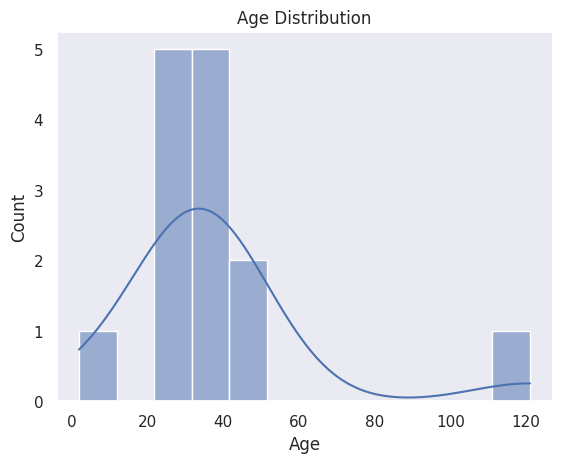
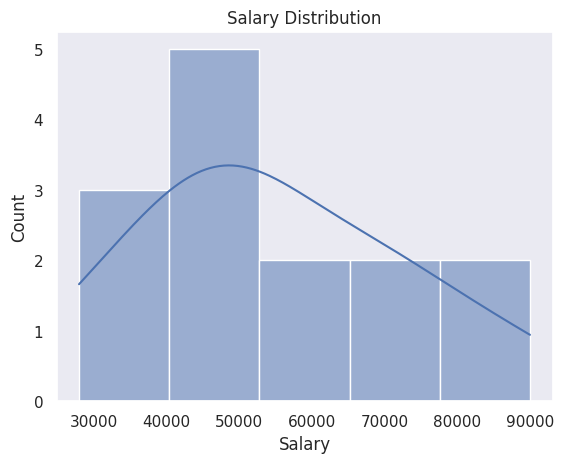
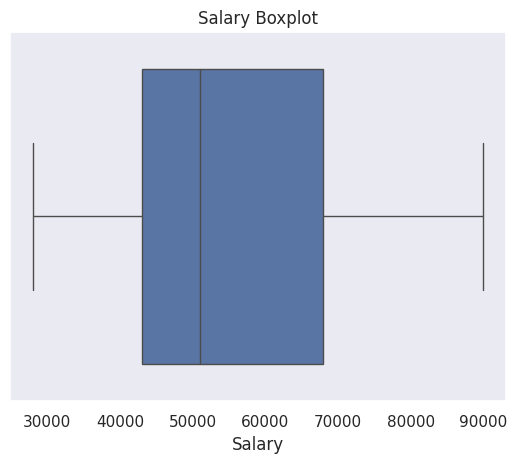
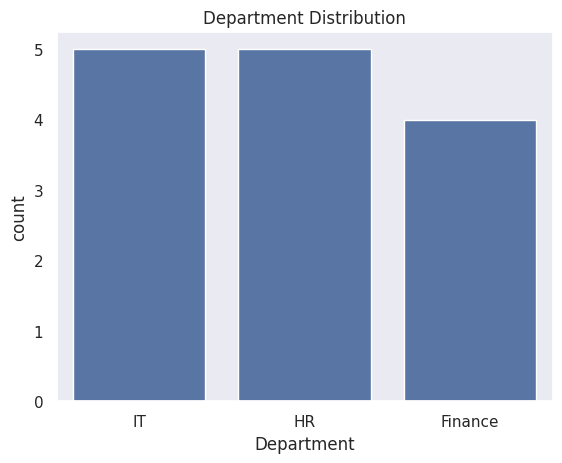
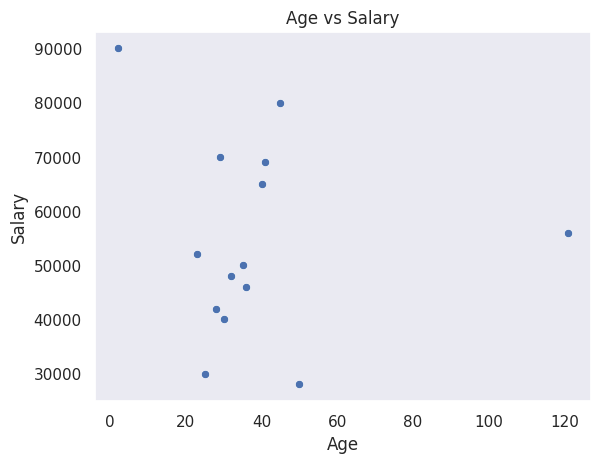
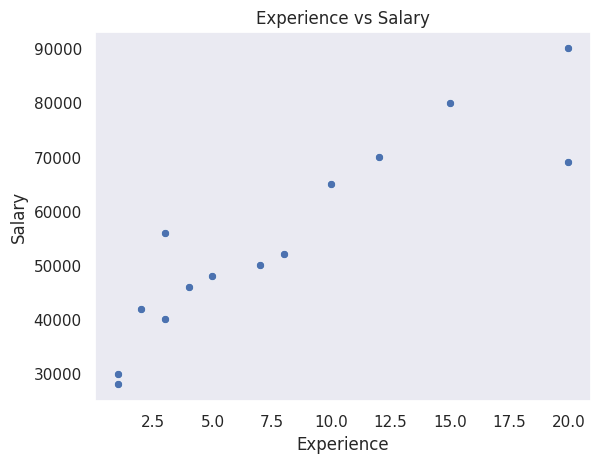
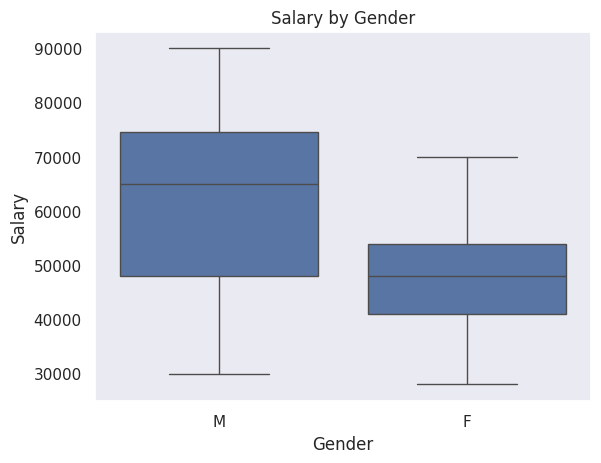
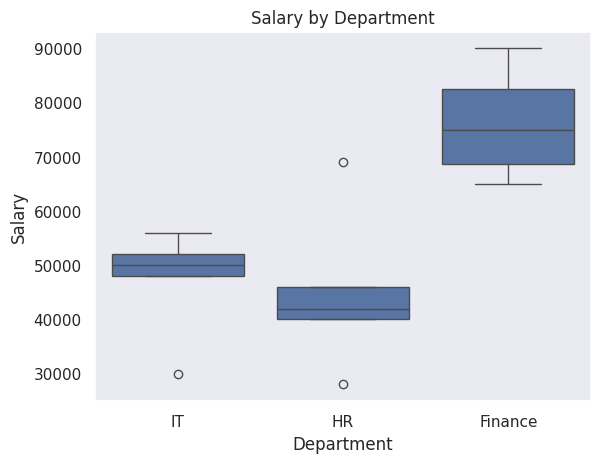
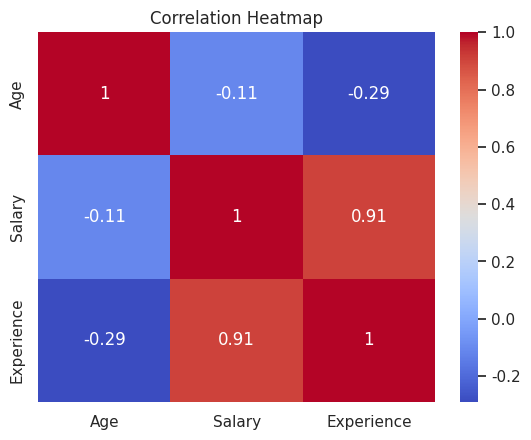
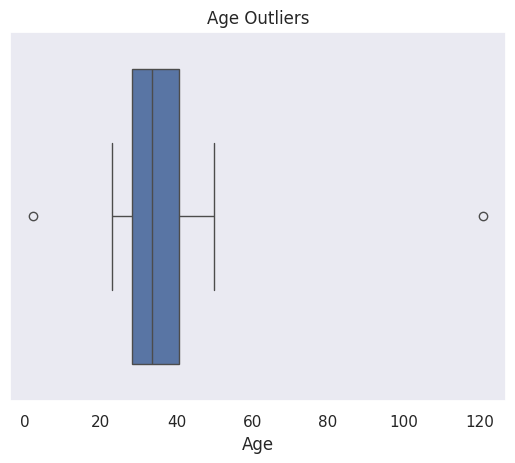
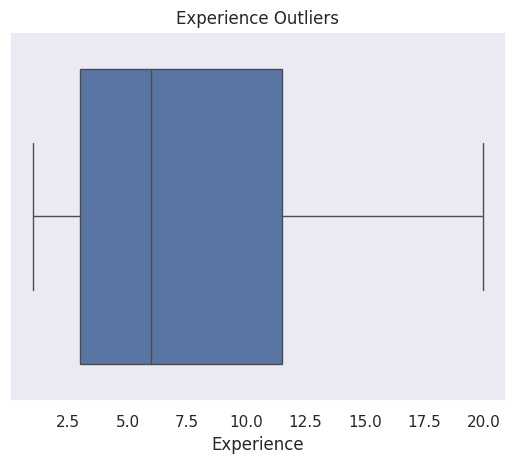

Python code for these plots, in order:
import pandas as pd
import seaborn as sns
import matplotlib.pyplot as plt

sns.set(style = "dark")

data = {
    "Age": [25,30,35,40,28,32,45,2,50,23,36,29,41,121],
    "Salary": [30000,40000,50000,65000,42000,48000,80000,90000,28000,52000,46000,70000,69000,56000],
    "Experience": [1,3,7,10,2,5,15,20,1,8,4,12,20,3],
    "Department": ["IT","HR","IT","Finance","HR","IT","Finance","Finance","HR","IT","HR","Finance","HR","IT"],
    "Gender": ["M","F","M","M","F","F","M","M","F","F","M","F","M","F"]
}

df = pd.DataFrame(data)

# View first and last rows
print("\nFirst 5 rows:")
print(df.head())

print("\nLast 5 rows:")
print(df.tail())

# Dataset shape
print("\nDataset shape (rows, columns):", df.shape)

# Data types and missing values
print("\nDataset info:")
print(df.info())

# Summary statistics for numerical columns
print("\nSummary statistics:")
print(df.describe())

# ----------------------------------------------------------
# TOPIC 2 — UNIVARIATE ANALYSIS
# Analyze ONE variable at a time
# ----------------------------------------------------------

# HISTOGRAM — Distribution of Age
plt.figure()
sns.histplot(df["Age"], kde=True)
plt.title("Age Distribution")
plt.show()

# HISTOGRAM — Distribution of Salary
plt.figure()
sns.histplot(df["Salary"], kde=True)
plt.title("Salary Distribution")
plt.show()

# BOXPLOT — Detect spread & outliers in Salary
plt.figure()
sns.boxplot(x=df["Salary"])
plt.title("Salary Boxplot")
plt.show()

# CATEGORICAL ANALYSIS — Frequency counts
print("\nDepartment counts:")
print(df["Department"].value_counts())

print("\nGender counts:")
print(df["Gender"].value_counts())

# Bar plot for categorical variable
plt.figure()
sns.countplot(x="Department", data=df)
plt.title("Department Distribution")
plt.show()

# ----------------------------------------------------------
# TOPIC 3 — BIVARIATE ANALYSIS
# Study relationship between TWO variables
# ----------------------------------------------------------

# SCATTER PLOT — Age vs Salary
plt.figure()
sns.scatterplot(x="Age", y="Salary", data=df)
plt.title("Age vs Salary")
plt.show()

# SCATTER PLOT — Experience vs Salary
plt.figure()
sns.scatterplot(x="Experience", y="Salary", data=df)
plt.title("Experience vs Salary")
plt.show()

# BOXPLOT — Salary by Gender
plt.figure()
sns.boxplot(x="Gender", y="Salary", data=df)
plt.title("Salary by Gender")
plt.show()

# BOXPLOT — Salary by Department
plt.figure()
sns.boxplot(x="Department", y="Salary", data=df)
plt.title("Salary by Department")
plt.show()

# ----------------------------------------------------------
# TOPIC 4 — CORRELATION ANALYSIS
# ----------------------------------------------------------

# Correlation matrix (numerical columns only)
corr_matrix = df.corr(numeric_only=True)
print("\nCorrelation Matrix:")
print(corr_matrix)

# HEATMAP — visualize correlations
plt.figure()
sns.heatmap(corr_matrix, annot=True, cmap="coolwarm")
plt.title("Correlation Heatmap")
plt.show()

# ----------------------------------------------------------
# TOPIC 5 — OUTLIER DETECTION
# ----------------------------------------------------------

# Boxplot for Age
plt.figure()
sns.boxplot(x=df["Age"])
plt.title("Age Outliers")
plt.show()

# Boxplot for Experience
plt.figure()
sns.boxplot(x=df["Experience"])
plt.title("Experience Outliers")
plt.show()

# ----------------------------------------------------------
# FINAL STEP — DOCUMENT INSIGHTS (PRINT SAMPLE INSIGHTS)
# Students should write their own observations here.
# ----------------------------------------------------------

print("\n===== SAMPLE INSIGHTS =====")
print("1. Salary increases with Experience and Age (positive correlation).")
print("2. Finance department shows higher salary range.")


print("4. Gender distribution appears balanced.")
print("5. Experience strongly influences Salary.")

# ==========================================================
# END OF EDA SCRIPT
# ==========================================================




# ==========================================================
# TASK-1(dataset)
# =========================================================
import pandas as pd

data = {
    "House_ID": [1,2,3,4,5,6,7,8,9,10],
    "City": ["hospet","bellary","mysuru","hubali","mysuru",
             "hospet","mysuru","mangaluru","hospet","hospet"],
    "Price": [250000,270000,300000,320000,350000,
              360000,400000,420000,450000,900000]
}

df = pd.DataFrame(data)
df.to_csv("housing_prices.csv", index=False)

print("CSV file created successfully")



# ==========================================================
# TASK-2(dataset)
# =========================================================

import pandas as pd

data = {
    "House_ID": [1,2,3,4,5,6,7,8,9,10],
    "SquareFoot": [800,1000,1200,1500,1800,2000,2200,2500,2700,3000],
    "Price": [120000,150000,200000,250000,300000,320000,360000,420000,450000,500000],
    "LocationType": ["Rural","Rural","Suburban","Suburban","Urban",
                     "Urban","Urban","Urban","Suburban","Urban"]
}

df = pd.DataFrame(data)

df.to_csv("housing_size_price.csv", index=False)

print("CSV file saved successfully")



# ==========================================================
# TASK-3(dataset)
# =========================================================

import pandas as pd

data = {
    "Price": [1500,2200,2800,3200,3500,4800,4000,4500,6200,7500,9200,2600],
    "City": ["hospet","bellary","mysuru","hubali","mysuru",
             "hospet","mysuru","mangaluru","hospet","hospet","bellary","mysuru",],
    "SquareFoot": [600,700,800,900,650,1000,850,950,1100,1300,1500,750],
    "Rooms": [1,2,2,3,2,3,3,3,3,4,4,2]
}

df = pd.DataFrame(data)

df.to_csv("housing.csv", index=False)

print("CSV file saved successfully")





















